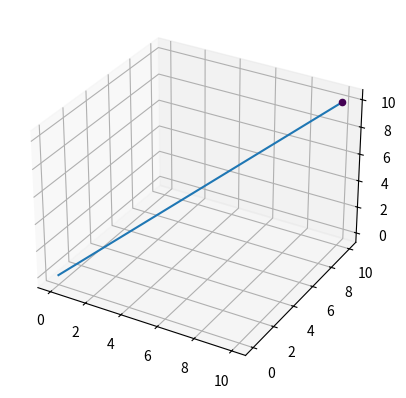

This chart was generated by the following Python code:
from mpl_toolkits import mplot3d
import matplotlib.pyplot as plot

figure = plot.figure()
axes = plot.axes(projection='3d')

axes.scatter3D(10, 10, 10, c=10)

VecStart_x = [0]
VecStart_y = [0]
VecStart_z = [0]
VecEnd_x = [10]
VecEnd_y = [10]
VecEnd_z = [10]
for i in range(1):
    axes.plot([VecStart_x[i], VecEnd_x[i]], [VecStart_y[i],
                                           VecEnd_y[i]], zs=[VecStart_z[i], VecEnd_z[i]])
plot.show()
